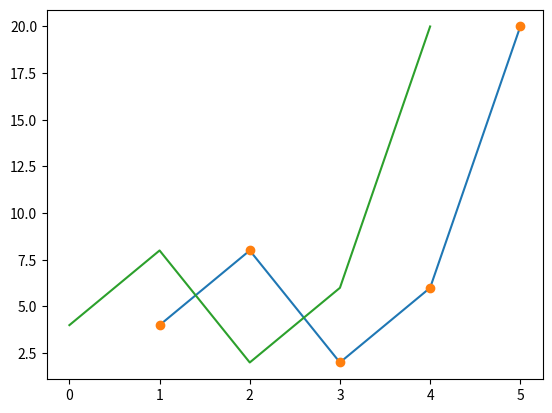

Write Python code to recreate this figure.
import matplotlib.pyplot as plt 
import numpy as np 
x = np.array([1,2,3,4,5])
y = np.array([4,8,2,6,20])

#ploting with line
plt.plot(x,y)
plt.show()

#plotting without line
plt.plot(x,y,'o')
plt.show()

#without x axis
plt.plot(y)
plt.show()